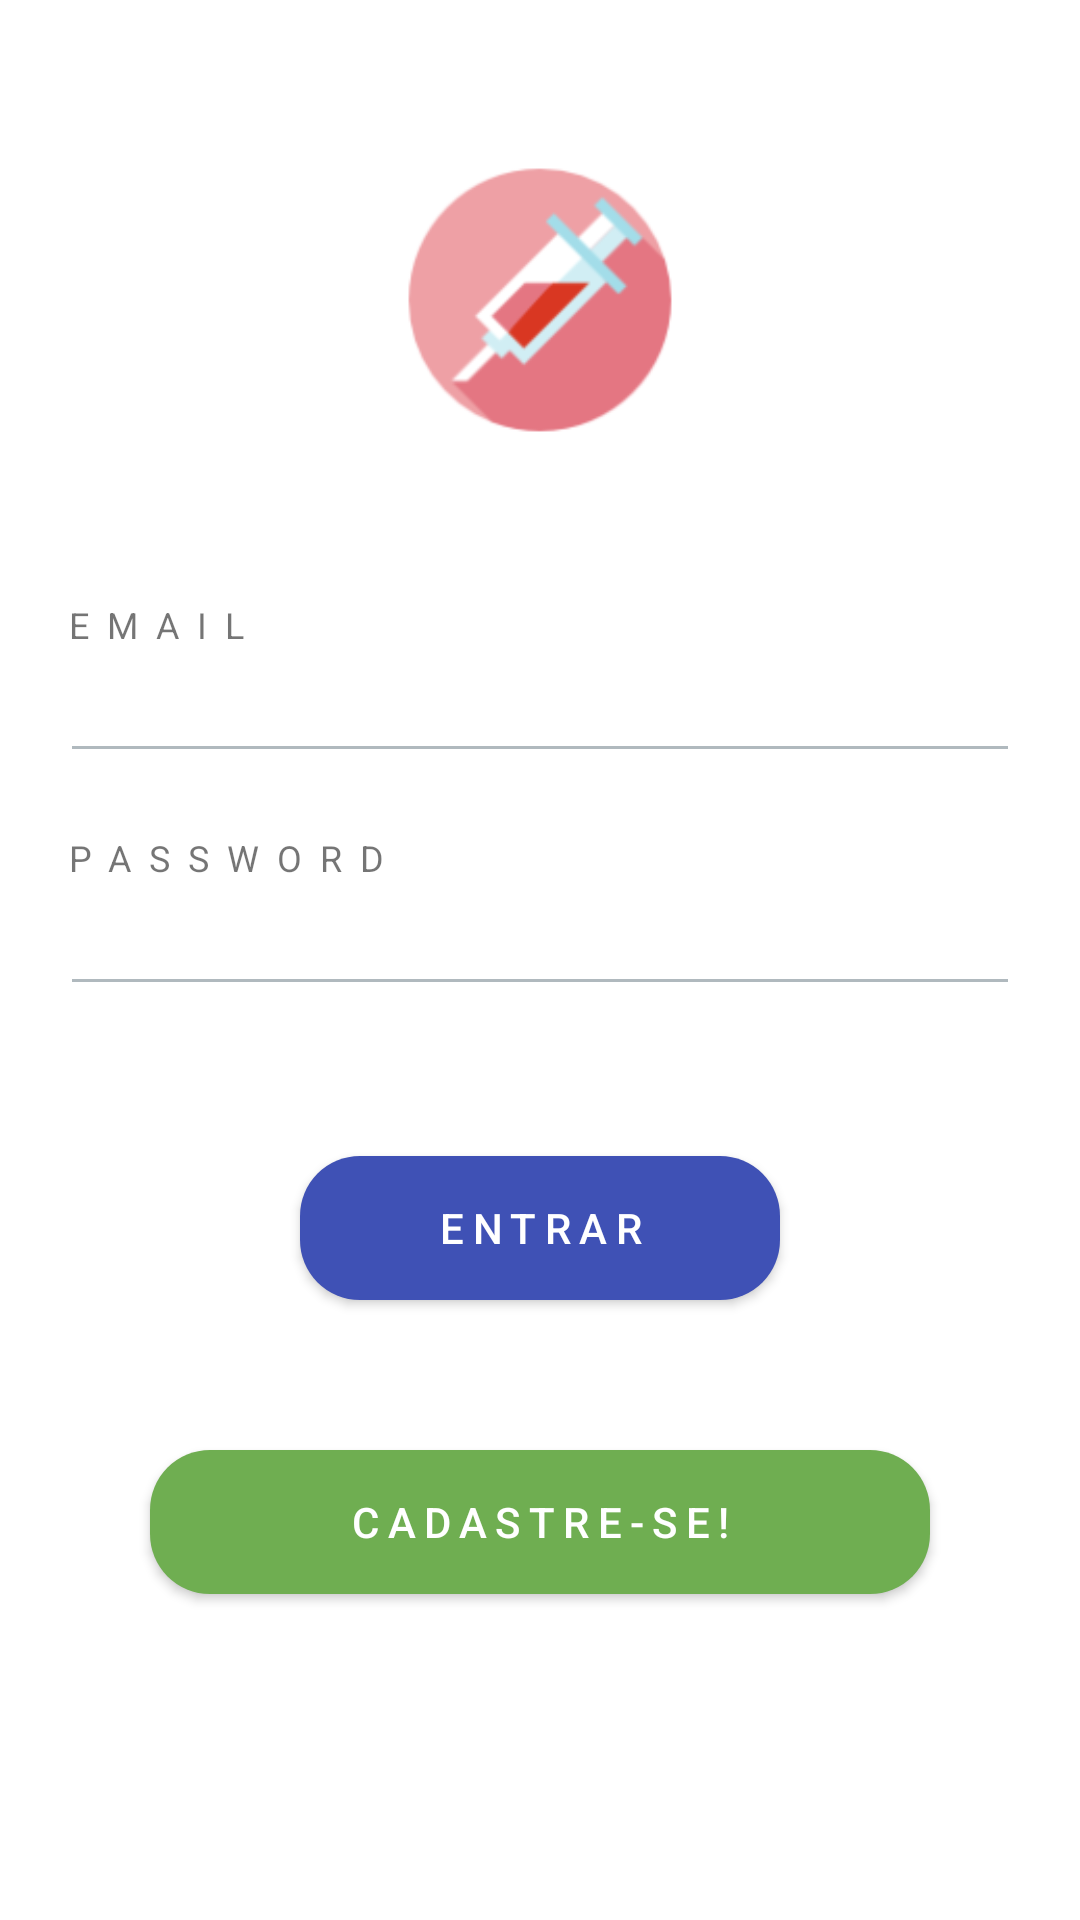

Here is an Android app screen rendered from its layout file. Give the layout XML and the strings, colors and styles it references.
<!-- AndroidManifest.xml: application theme AppTheme -->
<!-- res/layout/activity_login.xml -->
<?xml version="1.0" encoding="utf-8"?>
<FrameLayout xmlns:android="http://schemas.android.com/apk/res/android"
    xmlns:tools="http://schemas.android.com/tools"
    android:layout_width="match_parent"
    android:layout_height="match_parent"
    android:background="@color/colorWhite"
    tools:context="br.com.app.applica.activity.LoginActivity">

    <FrameLayout
        android:layout_width="match_parent"
        android:layout_height="match_parent"
        android:fitsSystemWindows="true">

        <RelativeLayout
            android:layout_width="match_parent"
            android:layout_height="match_parent">

            <ImageView
                android:id="@+id/login_logo"
                android:background="@mipmap/ic_vaccine"
                android:layout_width="100dp"
                android:layout_height="100dp"
                android:layout_margin="50dp"
                android:layout_centerHorizontal="true"/>

            <TextView
                android:id="@+id/label_login"
                android:layout_below="@+id/login_logo"
                android:layout_marginLeft="20dp"
                android:text="EMAIL"
                android:textSize="12dp"
                android:layout_width="wrap_content"
                android:layout_height="wrap_content"
                android:letterSpacing="0.5"/>

            <EditText
                android:id="@+id/login_email"
                android:inputType="textEmailAddress"
                android:layout_marginLeft="40dp"
                android:backgroundTint="@color/colorGrey"
                android:layout_centerHorizontal="true"
                android:layout_below="@+id/label_login"
                android:layout_width="match_parent"
                android:layout_height="wrap_content" />

            <TextView
                android:id="@+id/label_password"
                android:layout_marginLeft="20dp"
                android:layout_marginTop="20dp"
                android:layout_below="@+id/login_email"
                android:text="PASSWORD"
                android:textSize="12dp"
                android:layout_width="wrap_content"
                android:layout_height="wrap_content"
                android:letterSpacing="0.5"/>

            <EditText
                android:id="@+id/login_password"
                android:inputType="textPassword"
                android:layout_below="@+id/label_password"
                android:layout_marginLeft="40dp"
                android:backgroundTint="@color/colorGrey"
                android:layout_centerHorizontal="true"
                android:layout_width="match_parent"
                android:layout_height="wrap_content" />

            <TextView
                android:id="@+id/login_error"
                android:layout_below="@+id/login_password"
                android:textSize="12sp"
                android:textColor="@color/colorRed"
                android:layout_centerHorizontal="true"
                android:layout_width="wrap_content"
                android:layout_height="wrap_content" />

            <Button
                android:layout_width="match_parent"
                android:layout_height="wrap_content"
                android:padding="10dp"
                android:layout_marginTop="50dp"
                android:layout_centerHorizontal="true"
                android:layout_marginRight="200dp"
                android:layout_below="@+id/login_password"
                android:id="@+id/btn_signin"
                android:text="Entrar"
                android:letterSpacing="0.2"
                android:background="@drawable/mybutton"
                android:textColor="@color/colorWhite"
                />

            <Button
                android:layout_width="match_parent"
                android:layout_centerHorizontal="true"
                android:layout_height="wrap_content"
                android:layout_marginRight="100dp"
                android:layout_marginTop="50dp"
                android:layout_below="@+id/btn_signin"
                android:id="@+id/btn_signup"
                android:text="Cadastre-se!"
                android:letterSpacing="0.2"
                android:background="@drawable/buttonsignup"
                android:textColor="@color/colorWhite"
                />
        </RelativeLayout>

        <LinearLayout
            android:id="@+id/fullscreen_content_controls"
            style="?metaButtonBarStyle"
            android:layout_width="match_parent"
            android:layout_height="wrap_content"
            android:layout_gravity="bottom|center_horizontal"
            android:background="@color/black_overlay"
            android:orientation="horizontal"
            tools:ignore="UselessParent">

        </LinearLayout>
    </FrameLayout>

</FrameLayout>
<!-- resources referenced by this layout -->
<resources>
  <color name="black_overlay">#66000000</color>
  <color name="colorGrey">#B0B9BE</color>
  <color name="colorRed">#FA5251</color>
  <color name="colorWhite">#FFF</color>
  <!-- drawable buttonsignup (drawable) -->
  <?xml version="1.0" encoding="utf-8"?>
  <selector xmlns:android="http://schemas.android.com/apk/res/android">
      <item android:state_pressed="true">
          <shape android:shape="rectangle">
              <corners android:radius="20dip"/>
              <solid android:color="@color/colorGreen"/>
          </shape>
      </item>
      <item android:state_focused="true">
          <shape android:shape="rectangle">
              <corners android:radius="20dip"/>
              <solid android:color="@color/colorGreen"/>
          </shape>
      </item>
      <item>
          <shape android:shape="rectangle" android:padding="10dp">
              <corners android:radius="20dip"/>
              <solid android:color="@color/colorGreen"/>
          </shape>
      </item>
  </selector>
  <!-- drawable mybutton (drawable) -->
  <?xml version="1.0" encoding="utf-8"?>
  <selector xmlns:android="http://schemas.android.com/apk/res/android">
      <item android:state_pressed="true">
          <shape android:shape="rectangle">
              <corners android:radius="20dip"/>
              <solid android:color="@color/colorPrimary"/>
          </shape>
      </item>
      <item android:state_focused="true">
          <shape android:shape="rectangle">
              <corners android:radius="20dip"/>
              <solid android:color="@color/colorPrimary"/>
          </shape>
      </item>
      <item>
          <shape android:shape="rectangle" android:padding="10dp">
              <corners android:radius="20dip"/>
              <solid android:color="@color/colorPrimary"/>
          </shape>
      </item>
  </selector>
  <!-- mipmap ic_vaccine: png bitmap (mipmap-hdpi, 1823 bytes) -->
  <style name="AppTheme" parent="Theme.AppCompat.Light.DarkActionBar">
          
          <item name="colorPrimary">@color/colorPrimary</item>
          <item name="colorPrimaryDark">@color/colorPrimaryDark</item>
          <item name="colorAccent">@color/colorAccent</item>
      </style>
  <color name="colorGreen">#6FAE51</color>
  <color name="colorPrimary">#3F51B5</color>
  <color name="colorPrimaryDark">#303F9F</color>
  <color name="colorAccent">#3F51B5</color>
</resources>
